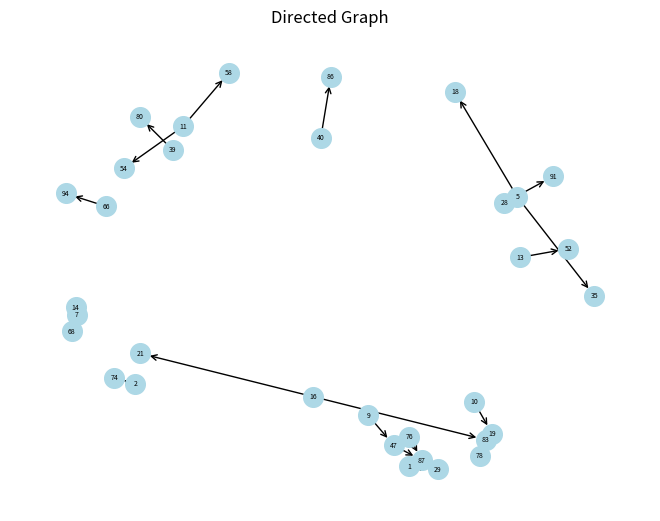

Source code (Python):
import random
import networkx as nx
import matplotlib.pyplot as plt
from enum import Enum

N_DEFAULT = 12

class ControlFunction(Enum):
    AND = 1
    OR = 2

class Gate:
    def __init__(self, target: int, input0: int, input1: int, control_function: ControlFunction=ControlFunction.AND, n: int = N_DEFAULT):
        self.id = None
        self.target = target
        self.input0 = input0
        self.input1 = input1
        self.n = n
        self.control_function = control_function
        pass

class ReversibleCircuit:
    def __init__(self, gates: [Gate]):
        self.gates = gates

        # Assign ids to gates
        for i in range(0, len(self.gates)):
            self.gates[i].id = i

def check_collision(gate0: Gate, gate1: Gate) -> bool:
    assert gate0.n == gate1.n
    return gate0.target == gate1.input0 or gate0.target == gate1.input1 or gate1.target == gate0.input0 or gate1.target == gate0.input1

def draw_directed_graph(edges: [list]):
    G = nx.DiGraph()

    # Add nodes and directed edges
    G.add_edges_from(edges)

    # Draw the graph
    pos = nx.spring_layout(G)  # Position nodes using Fruchterman-Reingold force-directed algorithm
    nx.draw(G, pos, with_labels=True, node_color='lightblue', node_size=200, font_size=5, font_color='black', arrowstyle='->', arrowsize=10)

    plt.title("Directed Graph")
    plt.show()

def skeleton_graph(circuit: ReversibleCircuit):
    sets = []
    for i in range(0, len(circuit.gates)):
        curr_set = set()
        for j in range(i+1, len(circuit.gates)):
            if check_collision(gate0=circuit.gates[i], gate1=circuit.gates[j]):
                curr_set.add(circuit.gates[j].id)
        sets.append(curr_set)
    
    # gate i finds intersection with gate j and removes the intersecting gates from its set. This is because i cannot have an edge to gate k if there exists gate j between i and k which collides with both i and k.
    for i in range(0, len(circuit.gates)):
        for j in range(i+1, len(circuit.gates)):
            if sets[i].__contains__(j):
                inter = sets[i].intersection(sets[j])
                # i removes intersection because i collides with j and j happen to collide with the intersection
                for v in inter:
                    sets[i].remove(v)

    # prepare edges
    edges = []
    for i in range(0, len(circuit.gates)):
        for j in sets[i]:
            edges.append((i, j)) 
        
    return edges


def random_reversible_circuit(gate_count: int, n: int = N_DEFAULT) -> ReversibleCircuit:
    gates = []
    for i in range(0, gate_count):
        target = random.randint(0, n)
        input0 = random.randint(0, n)
        while input0 == target:
            input0 = random.randint(0, n)
        input1 = random.randint(0, n)
        while input1 == target or input1 == input0:
            input1 = random.randint(0, n)
        gates.append(Gate(target=target, input0=input0, input1=input1, n=n))

    return ReversibleCircuit(gates=gates)

# circuit0 = ReversibleCircuit(gates=[
#     Gate(11, 3, 2),
#     Gate(4, 1, 6),
#     Gate(3, 2, 1),
#     Gate(7, 4, 5),
#     Gate(4, 3, 2),
#     Gate(5,3, 7),
#     Gate(6, 9, 1),
# ])

circuit0 = random_reversible_circuit(gate_count=100, n=1000)

draw_directed_graph(edges=skeleton_graph(circuit=circuit0))
